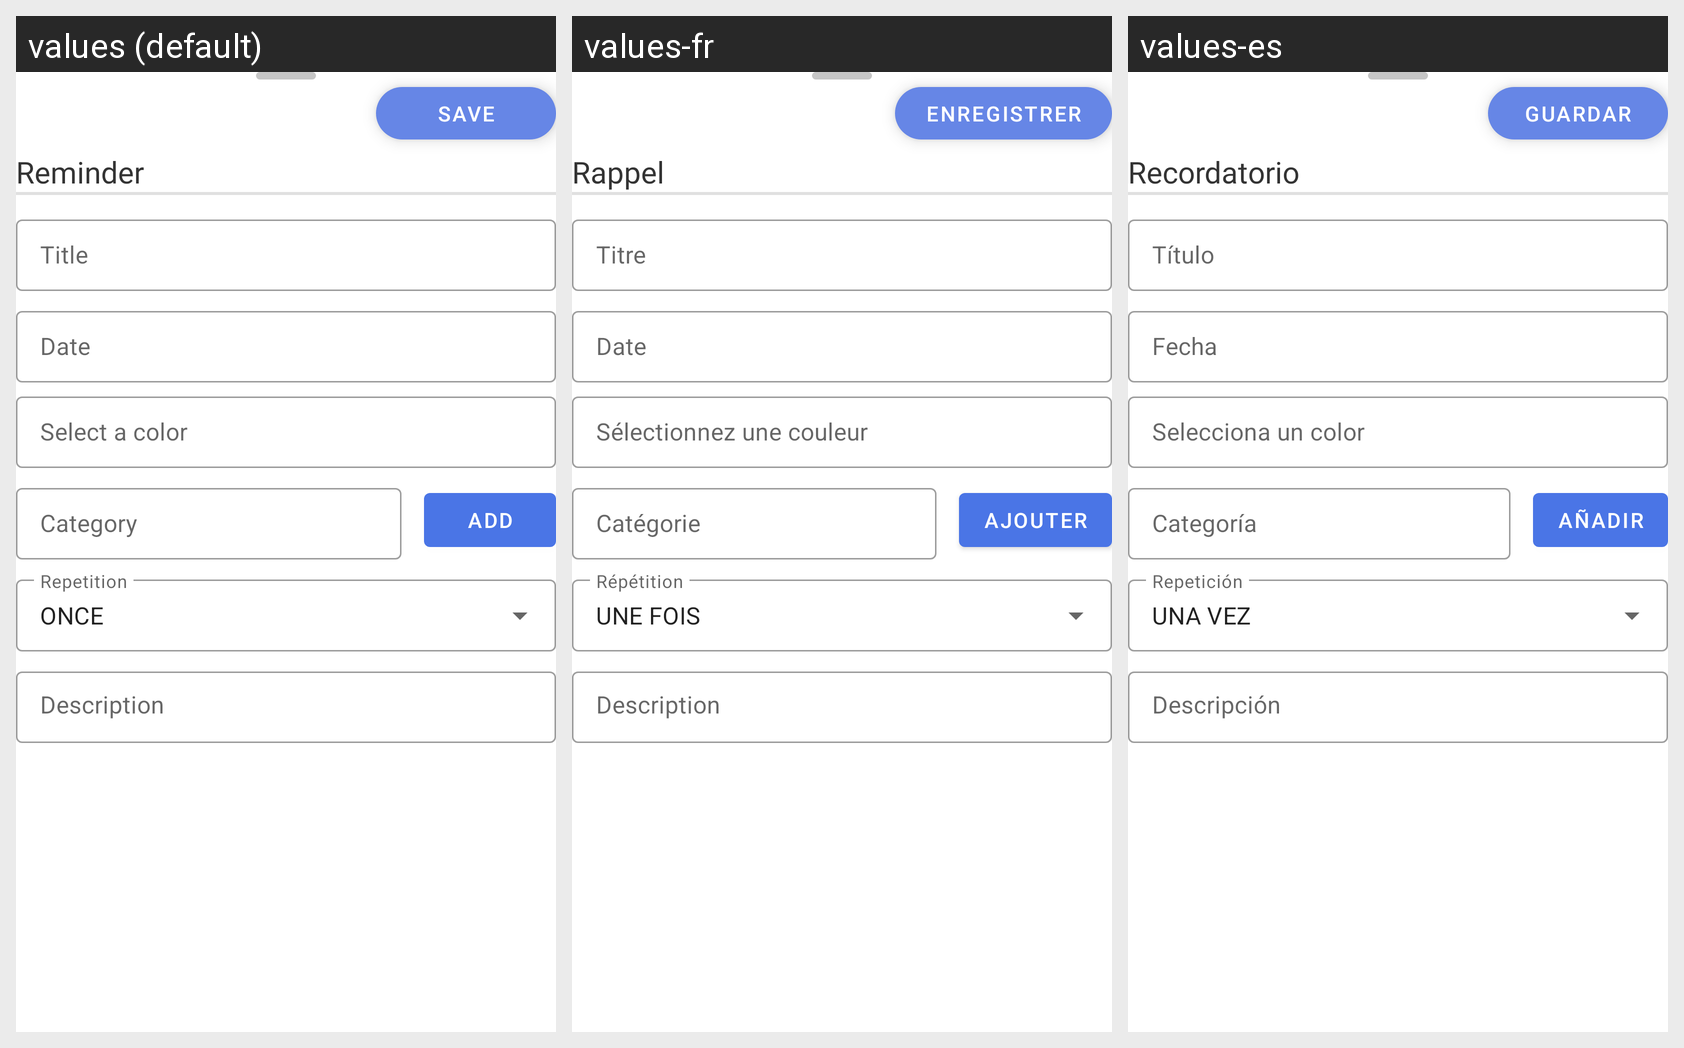

Locale-by-locale string values for the Android screen shown in this grid:
Android screen res/layout/bottom_sheet_reminder.xml rendered under 3 locales, left to right: values (default), values-fr, values-es. Device: Nexus 5 (rendered at 1080×1920; each locale shown at half size, 540×960, under a caption strip naming it); theme Theme.MindMaster.
Strings drawn on this screen, with the default value and each locale's value (text and hints the layout hard-codes, and strings that could not be matched under every locale, appear in the picture but are not listed):

save
  values: Save
  values-fr: Enregistrer
  values-es: Guardar

reminder
  values: Reminder
  values-fr: Rappel
  values-es: Recordatorio

title
  values: Title
  values-fr: Titre
  values-es: Título

date
  values: Date
  values-fr: Date
  values-es: Fecha

select_a_color
  values: Select a color
  values-fr: Sélectionnez une couleur
  values-es: Selecciona un color

category
  values: Category
  values-fr: Catégorie
  values-es: Categoría

add
  values: Add
  values-fr: Ajouter
  values-es: Añadir

time_once
  values: ONCE
  values-fr: UNE FOIS
  values-es: UNA VEZ

description
  values: Description
  values-fr: Description
  values-es: Descripción
